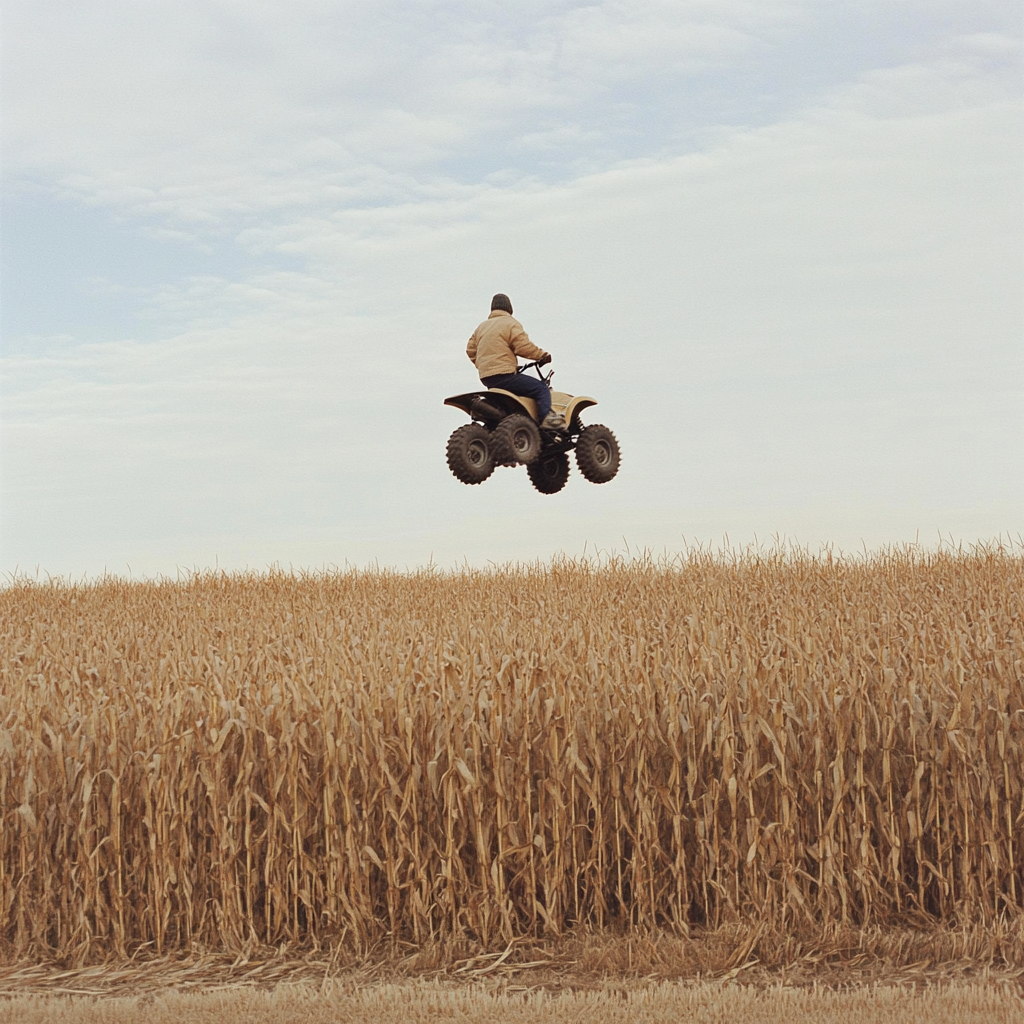
Generation parameters embedded in this image by Midjourney (PNG 'Description' text chunk):
a person dressed in a tan jacket jumps a quad over a harvested cornfield --v 6.1 Job ID: 3ef54f4e-69aa-42d6-ab1b-1eed3647bcee